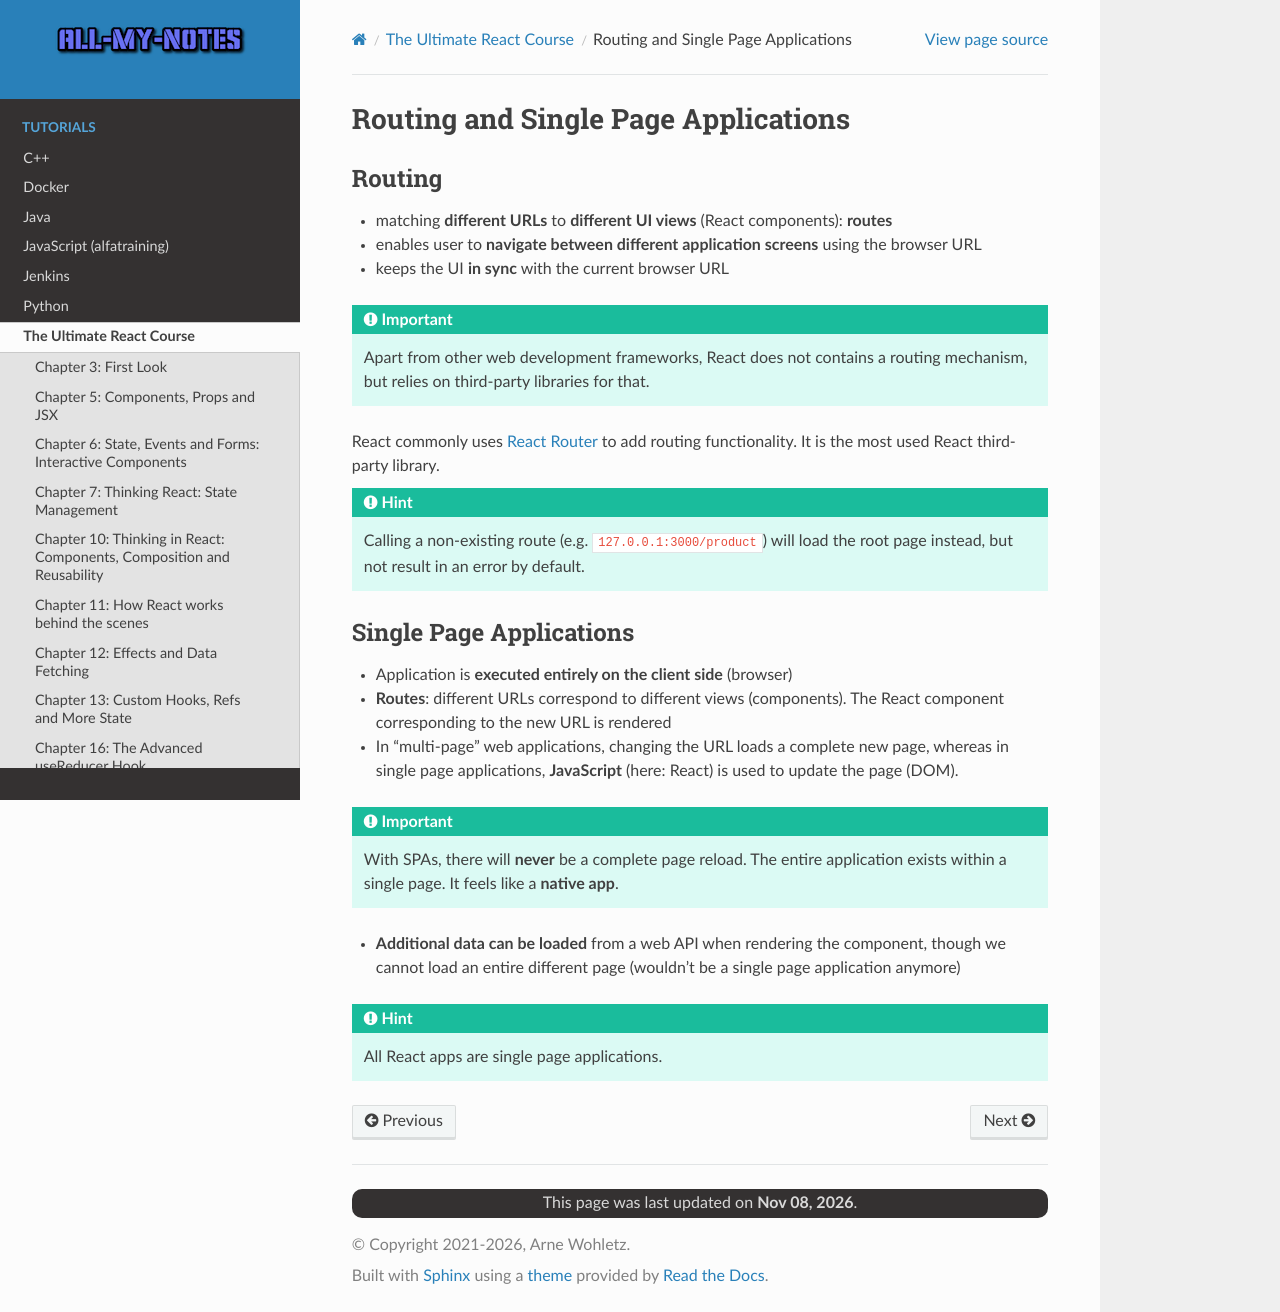

repository: arnewohletz/AllMyNotes · page: tutorial/react/udemy_ultimate_course/17_react_router/205_routing_and_single_page_applications.html · generator: sphinx

Routing and Single Page Applications
====================================
Routing
-------
* matching **different URLs** to **different UI views** (React components): **routes**
* enables user to **navigate between different application screens** using the browser URL
* keeps the UI **in sync** with the current browser URL

.. important::

    Apart from other web development frameworks, React does not contains a routing
    mechanism, but relies on third-party libraries for that.

React commonly uses `React Router`_ to add routing functionality. It is the most
used React third-party library.

.. hint::

    Calling a non-existing route (e.g. ``127.0.0.1:3000/product``) will load the
    root page instead, but not result in an error by default.

.. _React Router: https://reactrouter.com/

Single Page Applications
------------------------
* Application is **executed entirely on the client side** (browser)
* **Routes**: different URLs correspond to different views (components). The React
  component corresponding to the new URL is rendered

* In "multi-page" web applications, changing the URL loads a complete new page,
  whereas in single page applications, **JavaScript** (here: React) is used to update the
  page (DOM).

.. important::

    With SPAs, there will **never** be a complete page reload. The entire application
    exists within a single page. It feels like a **native app**.

* **Additional data can be loaded** from a web API when rendering the component, though
  we cannot load an entire different page (wouldn't be a single page application anymore)

.. hint::

    All React apps are single page applications.
